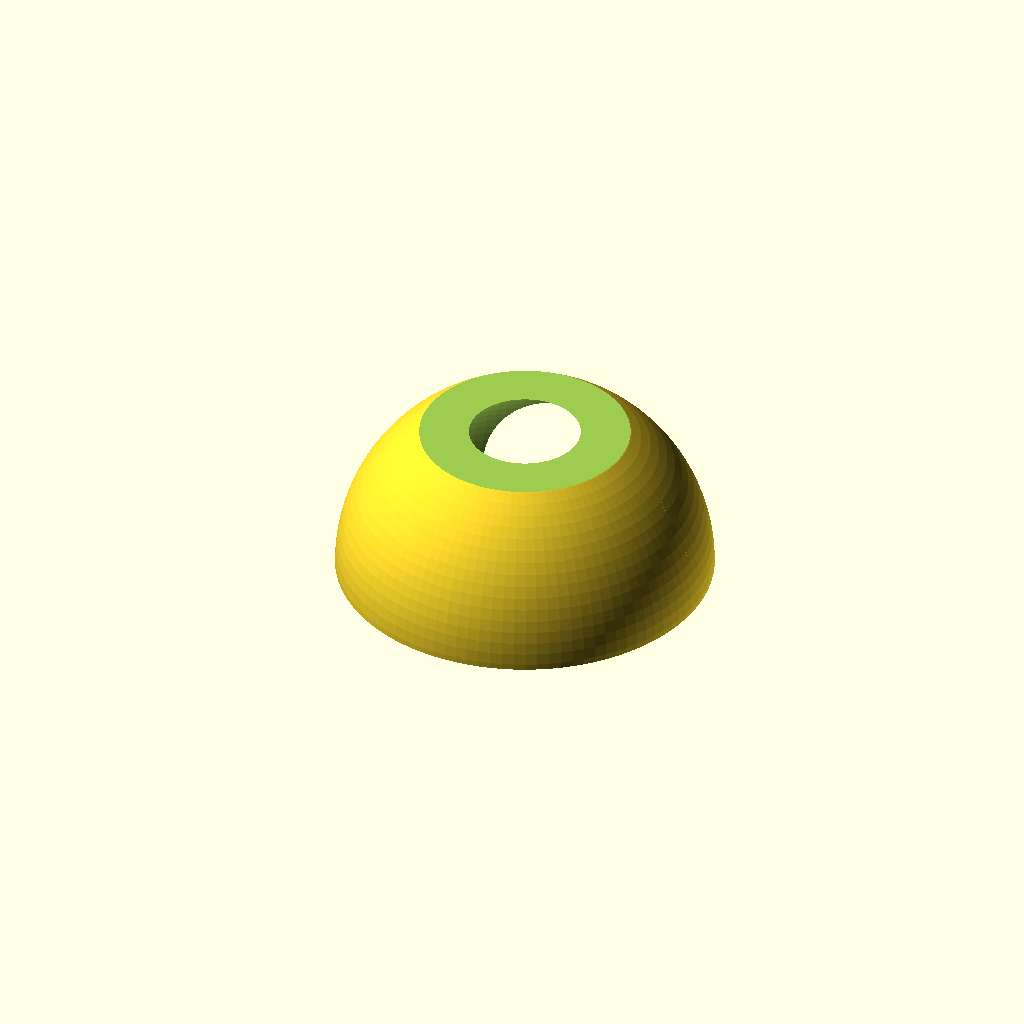
Cell 1: rendered with the file's own defaults.
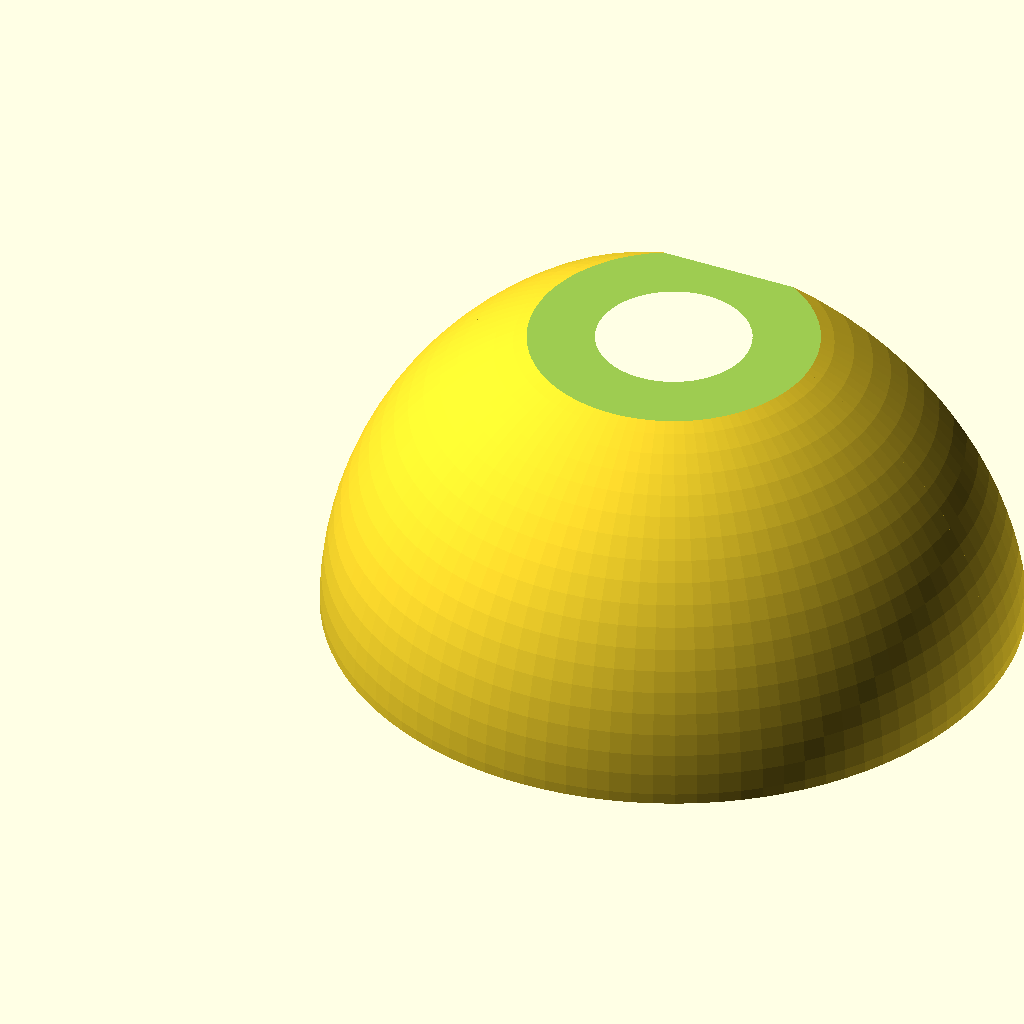
Cell 2: the same model with DoorKnobDiameter = 102.
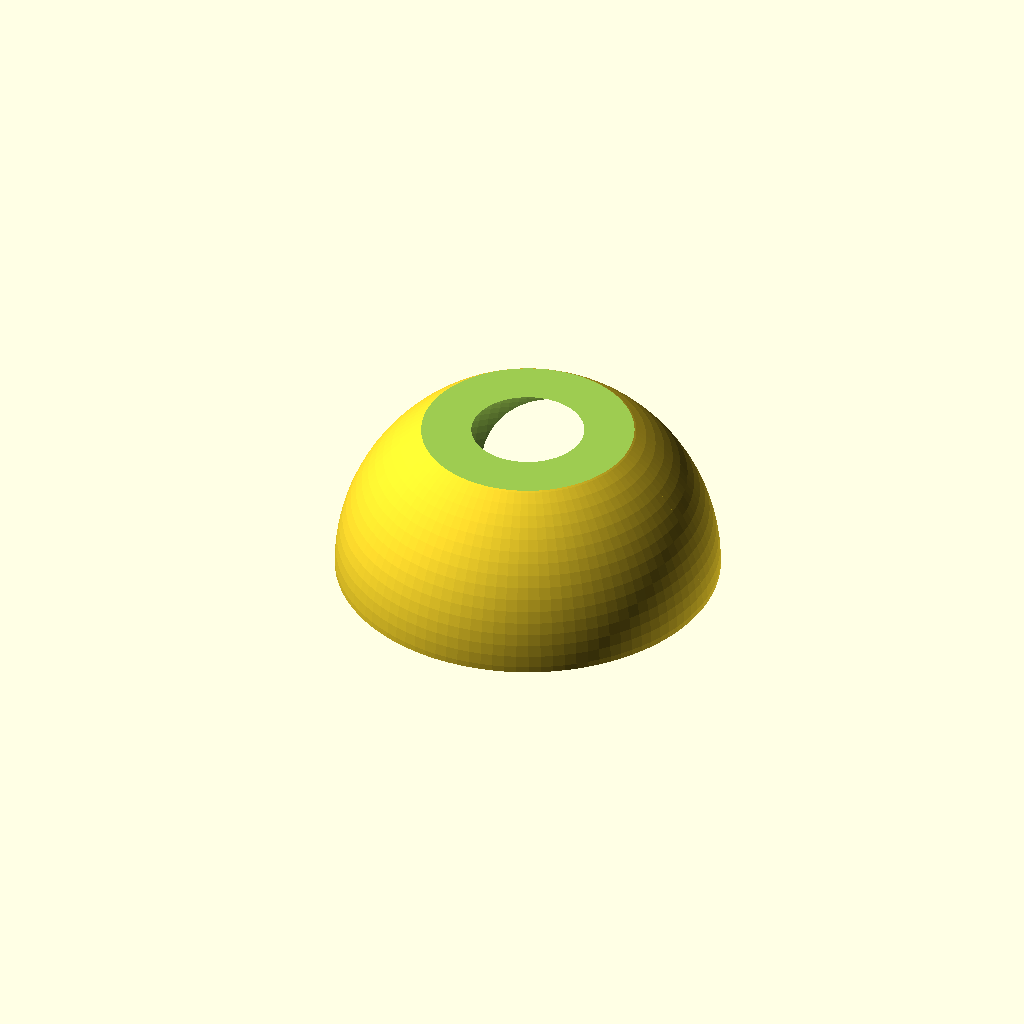
Cell 3: the same model with DoorKnobAllowance = 2.
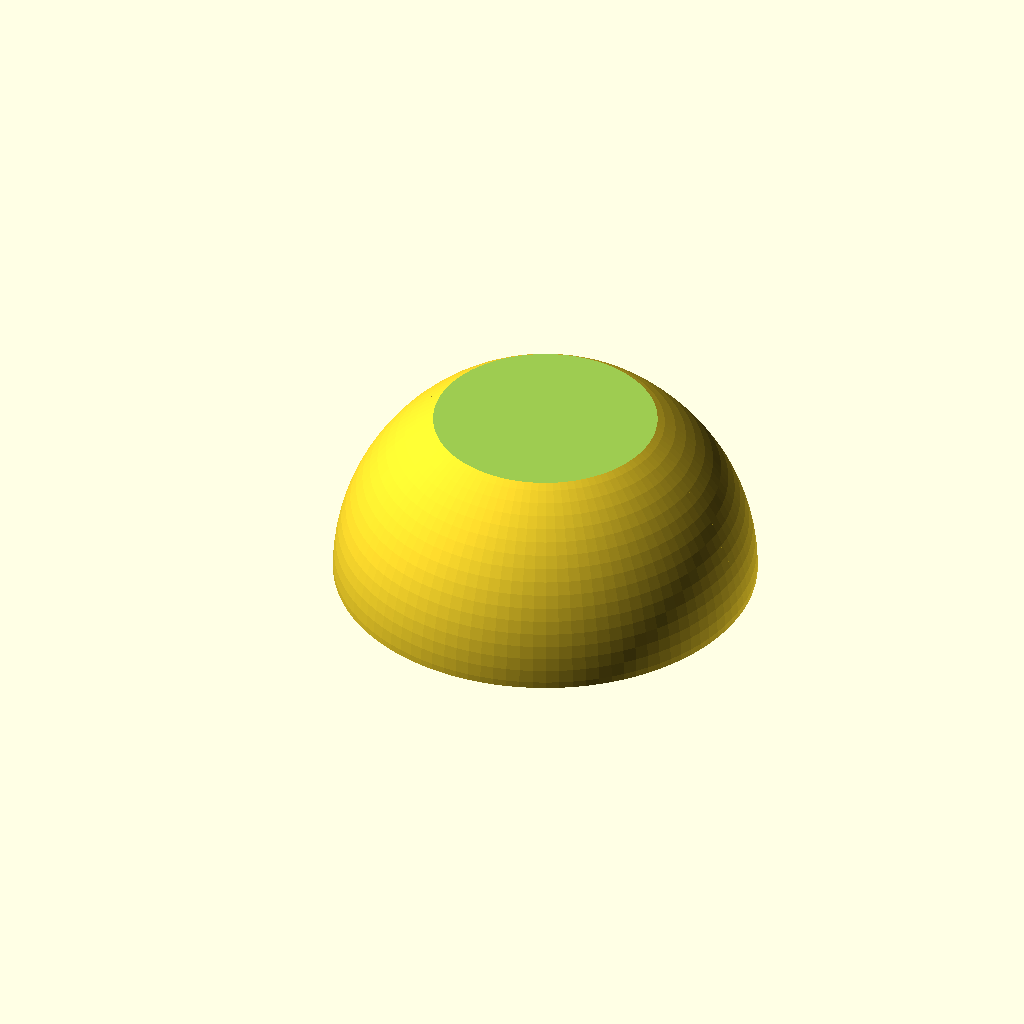
Cell 4 — CoverThickness set to 7, the other parameters unchanged.
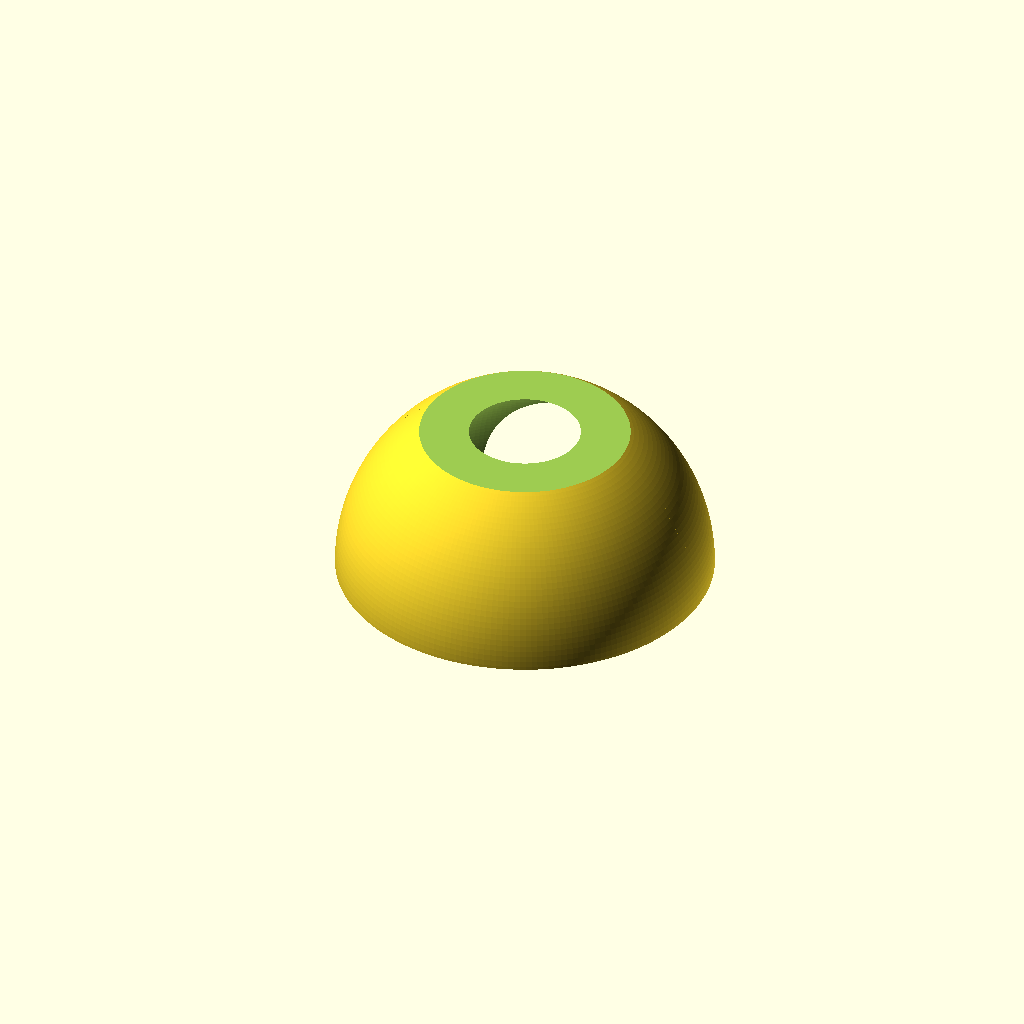
Cell 5: the same model with Resolution = 200.
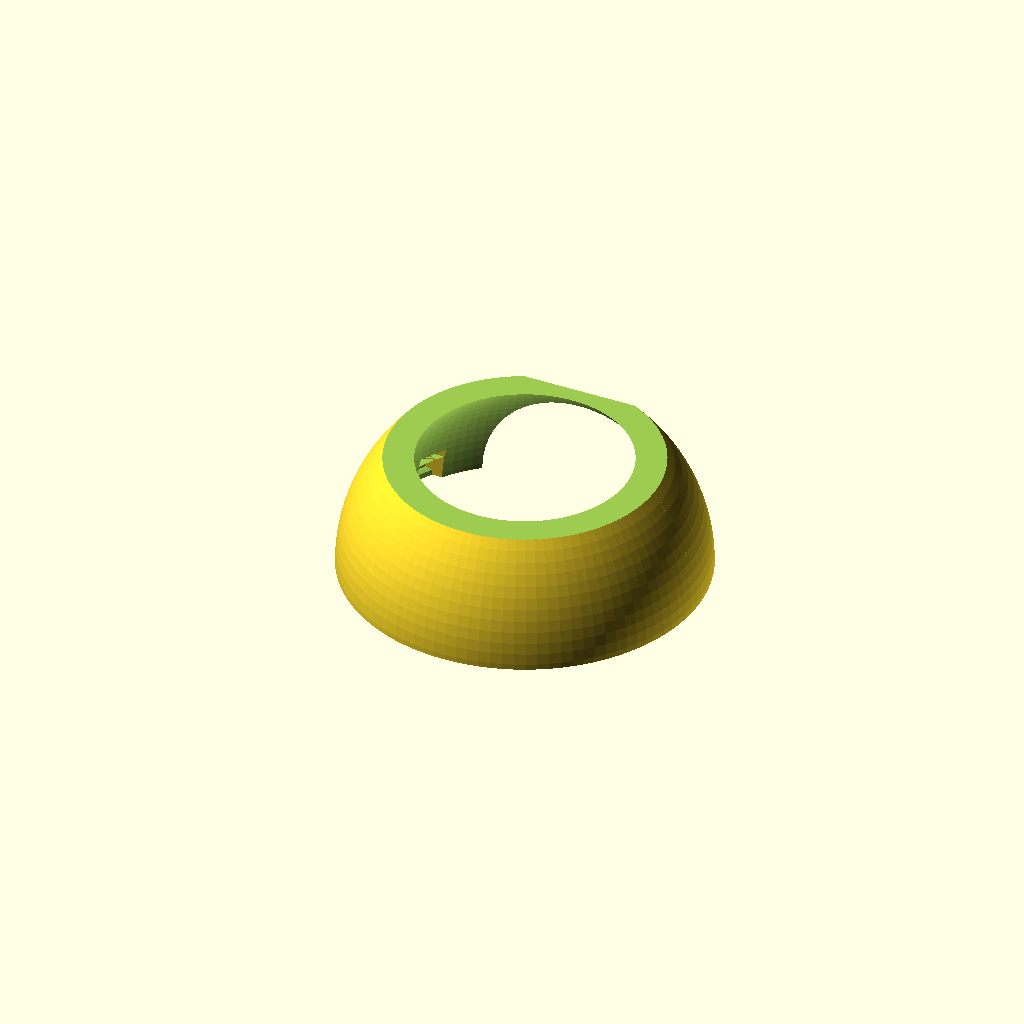
Cell 6: FingerGripSize = 10 (everything else at default).
All cells are drawn from one camera (rotation 55°, 0°, 25°, orthographic, colour scheme Cornfield), so only the parameter changes between them.
Source of the model, inputs/thingiverse/files/thing-3347343/files/Door-Knob-MK5.1---Female.scad:
//Variables
//Width of the door knob at it's widest point
DoorKnobDiameter = 51;
//Additional width for door knob to allow easy rotation
DoorKnobAllowance = 1;
//How thick do you want the cover to be?
CoverThickness = 3.5;
//Ignore this variable
OuterDiameter = DoorKnobDiameter + (CoverThickness*2) + DoorKnobAllowance;
//Ignore this variable
InnerDiameter = DoorKnobDiameter + DoorKnobAllowance;
//Ignore this variable
InnerRadius = (InnerDiameter/2);
//Ignore this variable
Resolution = 100;
//Ignore this variable
OuterRadius = (OuterDiameter/2);
//Depth to be cut in to sphere to make room for gripping the door knob
FingerGripSize = 5;
//Distance from the thickest part of the knob to the front
DistanceToFront = 70;
//Distance from the thickest part of the knob to the back
DistanceToBack = 20;
//Total length of the snap fit arms
ArmLength = 4;
//Width of the base of the snap fit arms
ArmWidth = 1;
//Added width to face of joint
SnapJointAllowance = .4;
//Added space for snap joint dividers
SnapJointWidthAllowance = .1;
//Added Vertical spacing in female snapjoint
SnapJointHeightAllowance = .1;


//Build
//MainBody
difference(){
//OuterShell
    translate([OuterDiameter/2,0,0])
    sphere(d=OuterDiameter,$fn=Resolution);
//Remove bottom half of female sphere
    rotate(a=[180,0,0])
    translate([OuterDiameter/2,0,0])
    linear_extrude(OuterDiameter/2 + 1)
    square([OuterDiameter,OuterDiameter], center = true);
//Remove space for door knob
    translate([OuterDiameter/2,0,0])
    sphere(d=DoorKnobDiameter + DoorKnobAllowance,$fn=Resolution);
//Remove bottom section of sphere for Finger Grip
    translate([OuterRadius,0,OuterRadius-FingerGripSize])
    linear_extrude(FingerGripSize+1)
    square([OuterDiameter+2,OuterDiameter+2], center = true);
//Remove front of the sphere for lock
    translate([OuterRadius,-DistanceToFront,OuterRadius])
    rotate(a=[90,0,0])
    linear_extrude(OuterRadius)
    square([OuterDiameter+2,OuterDiameter+2], center = true);
//Remove rear of the sphere for handle's arm
    translate([OuterRadius,DistanceToBack,OuterRadius])
    rotate(a=[-90,0,0])
    linear_extrude(OuterRadius)
    square([OuterDiameter+2,OuterDiameter+2], center = true);
//Create slot for snap arms
        //Added .5 to keep objects manifold
    translate([OuterRadius,0,-.5])
    rotate(a=[0,0,0])
    cylinder(h = ArmLength + .5, r1 = InnerRadius + ArmWidth + SnapJointAllowance, r2 = InnerRadius + ArmWidth + SnapJointAllowance, $fn=Resolution, center = false);
        //Creating Retraction Side of Snap Joint
     translate([OuterRadius,0,ArmLength*.2 + .1])
    rotate(a=[0,0,0])
    cylinder(h = ArmLength * .1, r1 = InnerRadius + ArmWidth + SnapJointAllowance, r2 = InnerRadius + ArmWidth + SnapJointAllowance + 1, $fn=Resolution, center = false);
          //Creating Entrance Side of Snap Joint
     translate([OuterRadius,0,ArmLength])
    rotate(a=[0,0,0])
    cylinder(h = (ArmLength * .1) + 1, r1 = InnerRadius + ArmWidth + SnapJointAllowance + 1, r2 = InnerRadius + ArmWidth + SnapJointAllowance, $fn=Resolution, center = false);
           //Creating Perpendicular Face
     translate([OuterRadius,0,ArmLength * .3])
    rotate(a=[0,0,0])
    cylinder(h = ArmLength * .7, r1 = InnerRadius + ArmWidth + SnapJointAllowance + 1, r2 = InnerRadius + ArmWidth + SnapJointAllowance + 1, $fn=Resolution, center = false);
}

//Create slots for each snap arm
//SnapJoint Dividers
 difference(){
 intersection(){
union(){
 difference(){
//OuterShell
    translate([OuterDiameter/2,0,0])
    sphere(d=OuterDiameter,$fn=Resolution);
//Remove space for door knob
    translate([OuterDiameter/2,0,0])
    sphere(d=DoorKnobDiameter + DoorKnobAllowance,$fn=Resolution);
 }
 }
 union(){
 //Back end-cap
 translate([OuterRadius,-DistanceToBack+2.5-(SnapJointWidthAllowance/4),0])
 rotate(a=[0,0,0])
    linear_extrude(ArmLength + 2.1)
    square([OuterDiameter,5-(SnapJointWidthAllowance/2)], center = true);
 //Front end-cap
  translate([OuterRadius,20-2.5+(SnapJointWidthAllowance/4),0])
 rotate(a=[0,0,0])
    linear_extrude(ArmLength + 2.1)
    square([OuterDiameter,5-(SnapJointWidthAllowance/2)], center = true);
//Seperate Snap Joint in to multiple sections
    translate([OuterRadius,DistanceToBack*.5 + (SnapJointWidthAllowance/2),0])
    rotate(a=[-90,0,0])
    linear_extrude(1 - SnapJointWidthAllowance)
    square([OuterDiameter,OuterDiameter], center = true);
    //Seperate Snap Joint in to multiple sections
    translate([OuterRadius,DistanceToBack*.25 + (SnapJointWidthAllowance/2),0])
    rotate(a=[-90,0,0])
    linear_extrude(1 - SnapJointWidthAllowance)
    square([OuterDiameter,OuterDiameter], center = true);
    //Seperate Snap Joint in to multiple sections
    translate([OuterRadius,0,0])
    rotate(a=[-90,0,0])
    linear_extrude(.5 - (SnapJointWidthAllowance/2))
    square([OuterDiameter,OuterDiameter], center = true);
    //Seperate Snap Joint in to multiple sections
    translate([OuterRadius,-20*.5 - (SnapJointWidthAllowance/2),0])
    rotate(a=[90,0,0])
    linear_extrude(1 - SnapJointWidthAllowance)
    square([OuterDiameter,OuterDiameter], center = true);
    //Seperate Snap Joint in to multiple sections
    translate([OuterRadius,-20*.25 - (SnapJointWidthAllowance/2),0])
    rotate(a=[90,0,0])
    linear_extrude(1 - SnapJointWidthAllowance)
    square([OuterDiameter,OuterDiameter], center = true);
    //Seperate Snap Joint in to multiple sections
    translate([OuterRadius,0,0])
    rotate(a=[90,0,0])
    linear_extrude(.5 - (SnapJointWidthAllowance/2))
    square([OuterDiameter,OuterDiameter], center = true);
 }
}
//Remove bottom half of female sphere
    rotate(a=[180,0,0])
    translate([OuterDiameter/2,0,0])
    linear_extrude(OuterDiameter/2 + 1)
    square([OuterDiameter,OuterDiameter], center = true);
//Remove bottom section of sphere for Finger Grip
    translate([OuterRadius,0,OuterRadius-FingerGripSize])
    linear_extrude(FingerGripSize+1)
    square([OuterDiameter+2,OuterDiameter+2], center = true);
}
Customizer parameters (derived from the source; name, type, default, range or options):
DoorKnobDiameter: number, default 51
DoorKnobAllowance: number, default 1
CoverThickness: number, default 3.5
Resolution: number, default 100
FingerGripSize: number, default 5
DistanceToFront: number, default 70
DistanceToBack: number, default 20
ArmLength: number, default 4
ArmWidth: number, default 1
SnapJointAllowance: number, default 0.4
SnapJointWidthAllowance: number, default 0.1
SnapJointHeightAllowance: number, default 0.1
